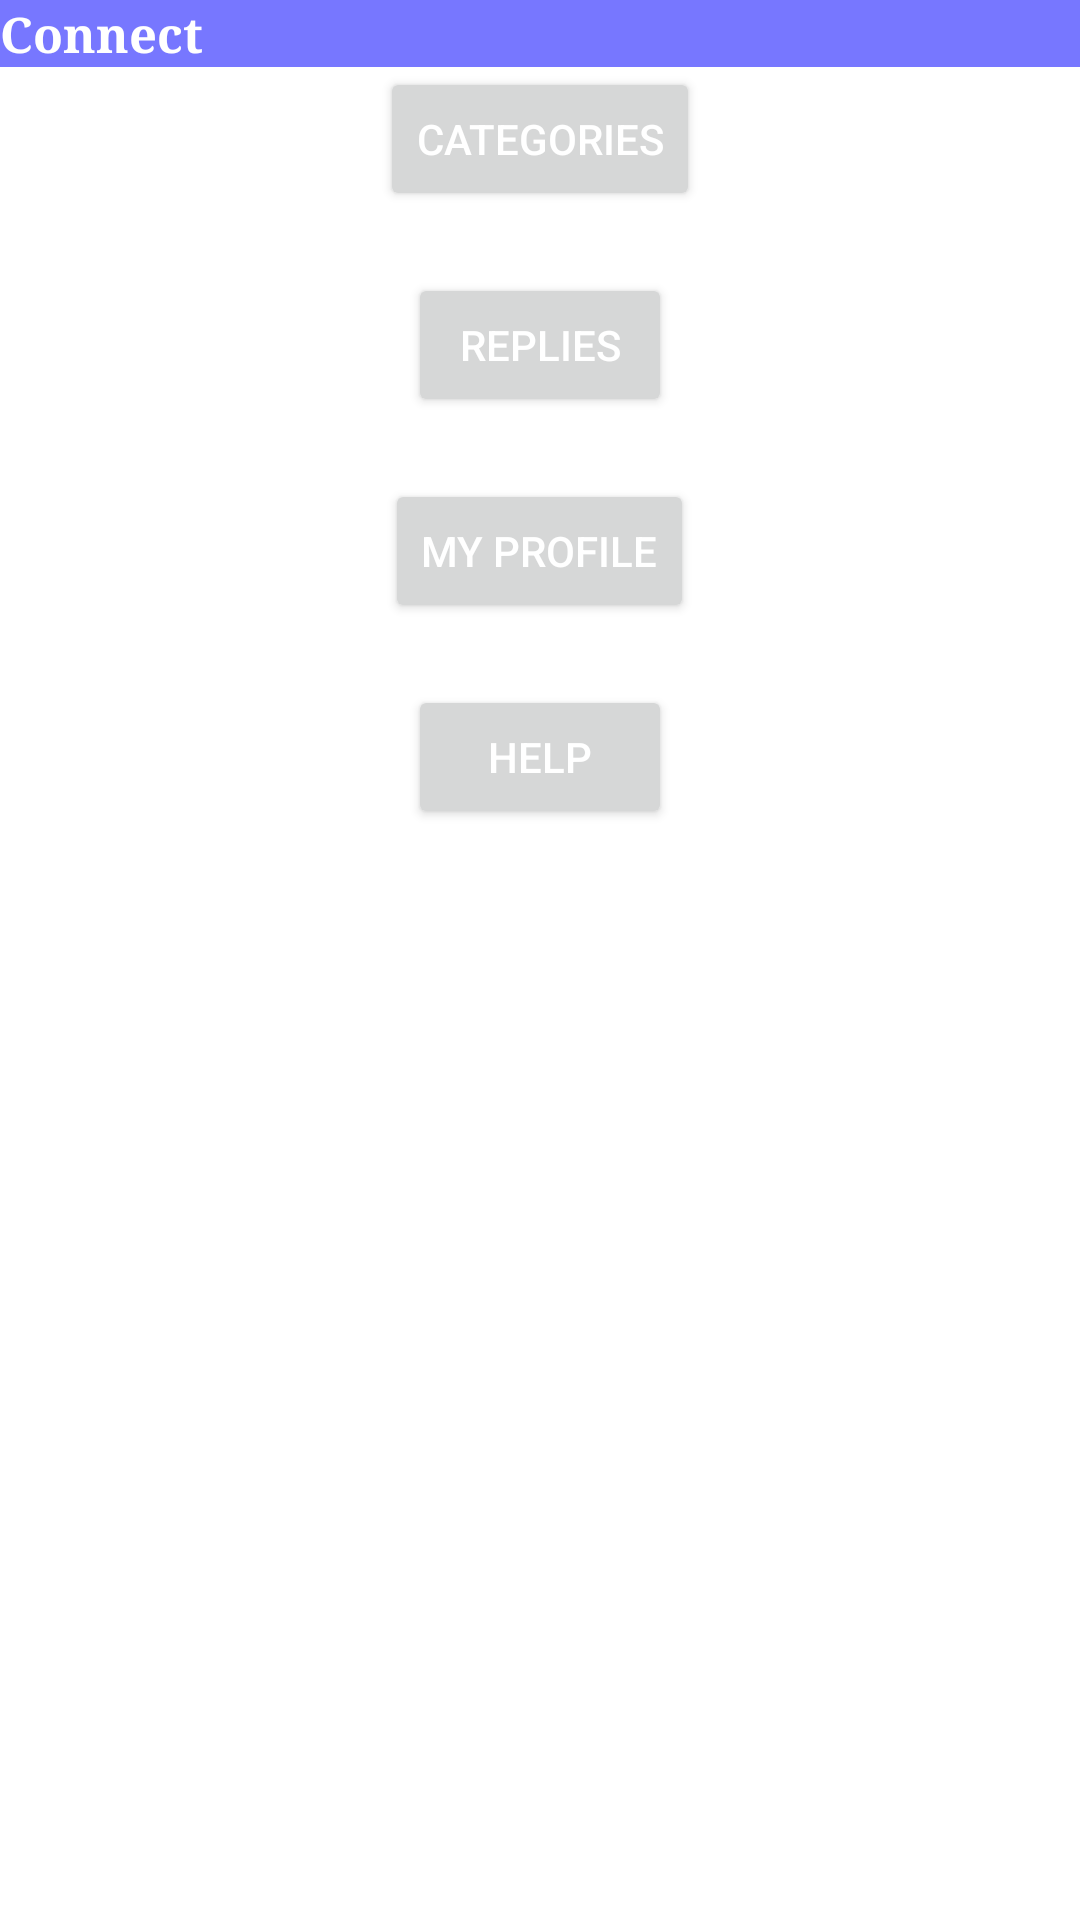

Android layout source for this screen:
<!-- AndroidManifest.xml: fallback theme Theme.MaterialComponents.DayNight.NoActionBar -->
<!-- res/layout/home.xml -->
<?xml version="1.0" encoding="utf-8"?>
<LinearLayout
  xmlns:android="http://schemas.android.com/apk/res/android"
  android:orientation ="vertical"
  android:layout_width="fill_parent"
  android:layout_height="fill_parent"
  android:background="@color/pagecolor">
  <TextView android:id="@+id/Splash_Title" android:layout_width="fill_parent"
		android:layout_height="wrap_content" android:text="@string/splash_screen_title"
		android:textSize="@dimen/splash_title_dimen" android:layout_gravity="center_vertical|center_horizontal"
		android:gravity="left" android:background="#880000FF"
		android:textColor="#FFFFFFFF" android:textStyle="bold"
		android:typeface="serif"></TextView>
		
  <Button android:id="@+id/Categories" android:text="@string/categories"
		android:layout_gravity="center_vertical|center_horizontal" android:textColor="@color/buttontext"
		android:layout_width="wrap_content" android:layout_height="wrap_content"
		android:layout_marginBottom="10pt" android:gravity="center_vertical|center_horizontal"
		></Button>
  <Button android:id="@+id/Replies" android:text="@string/replies"
		android:layout_gravity="center" android:textColor="@color/buttontext"
		android:layout_width="wrap_content" android:layout_height="wrap_content"
		android:layout_marginBottom="10pt"></Button>
  <Button android:id="@+id/My_Profile" android:text="@string/myprofile"
		android:layout_gravity="center" android:textColor="@color/buttontext"
		android:layout_width="wrap_content" android:layout_height="wrap_content"
		android:layout_marginBottom="10pt"></Button>
  <Button android:id="@+id/Help" android:text="@string/help"
		android:layout_gravity="center" android:textColor="@color/buttontext"
		android:layout_width="wrap_content" android:layout_height="wrap_content"
		android:layout_marginBottom="10pt"></Button>								
  
</LinearLayout>
<!-- resources referenced by this layout -->
<resources>
  <color name="buttontext">#FFF</color>
  <color name="pagecolor">#FFF</color>
  <dimen name="splash_title_dimen">8pt</dimen>
  <string name="categories">Categories</string>
  <string name="help">Help</string>
  <string name="myprofile">My Profile</string>
  <string name="replies">Replies</string>
  <string name="splash_screen_title">Connect</string>
</resources>
